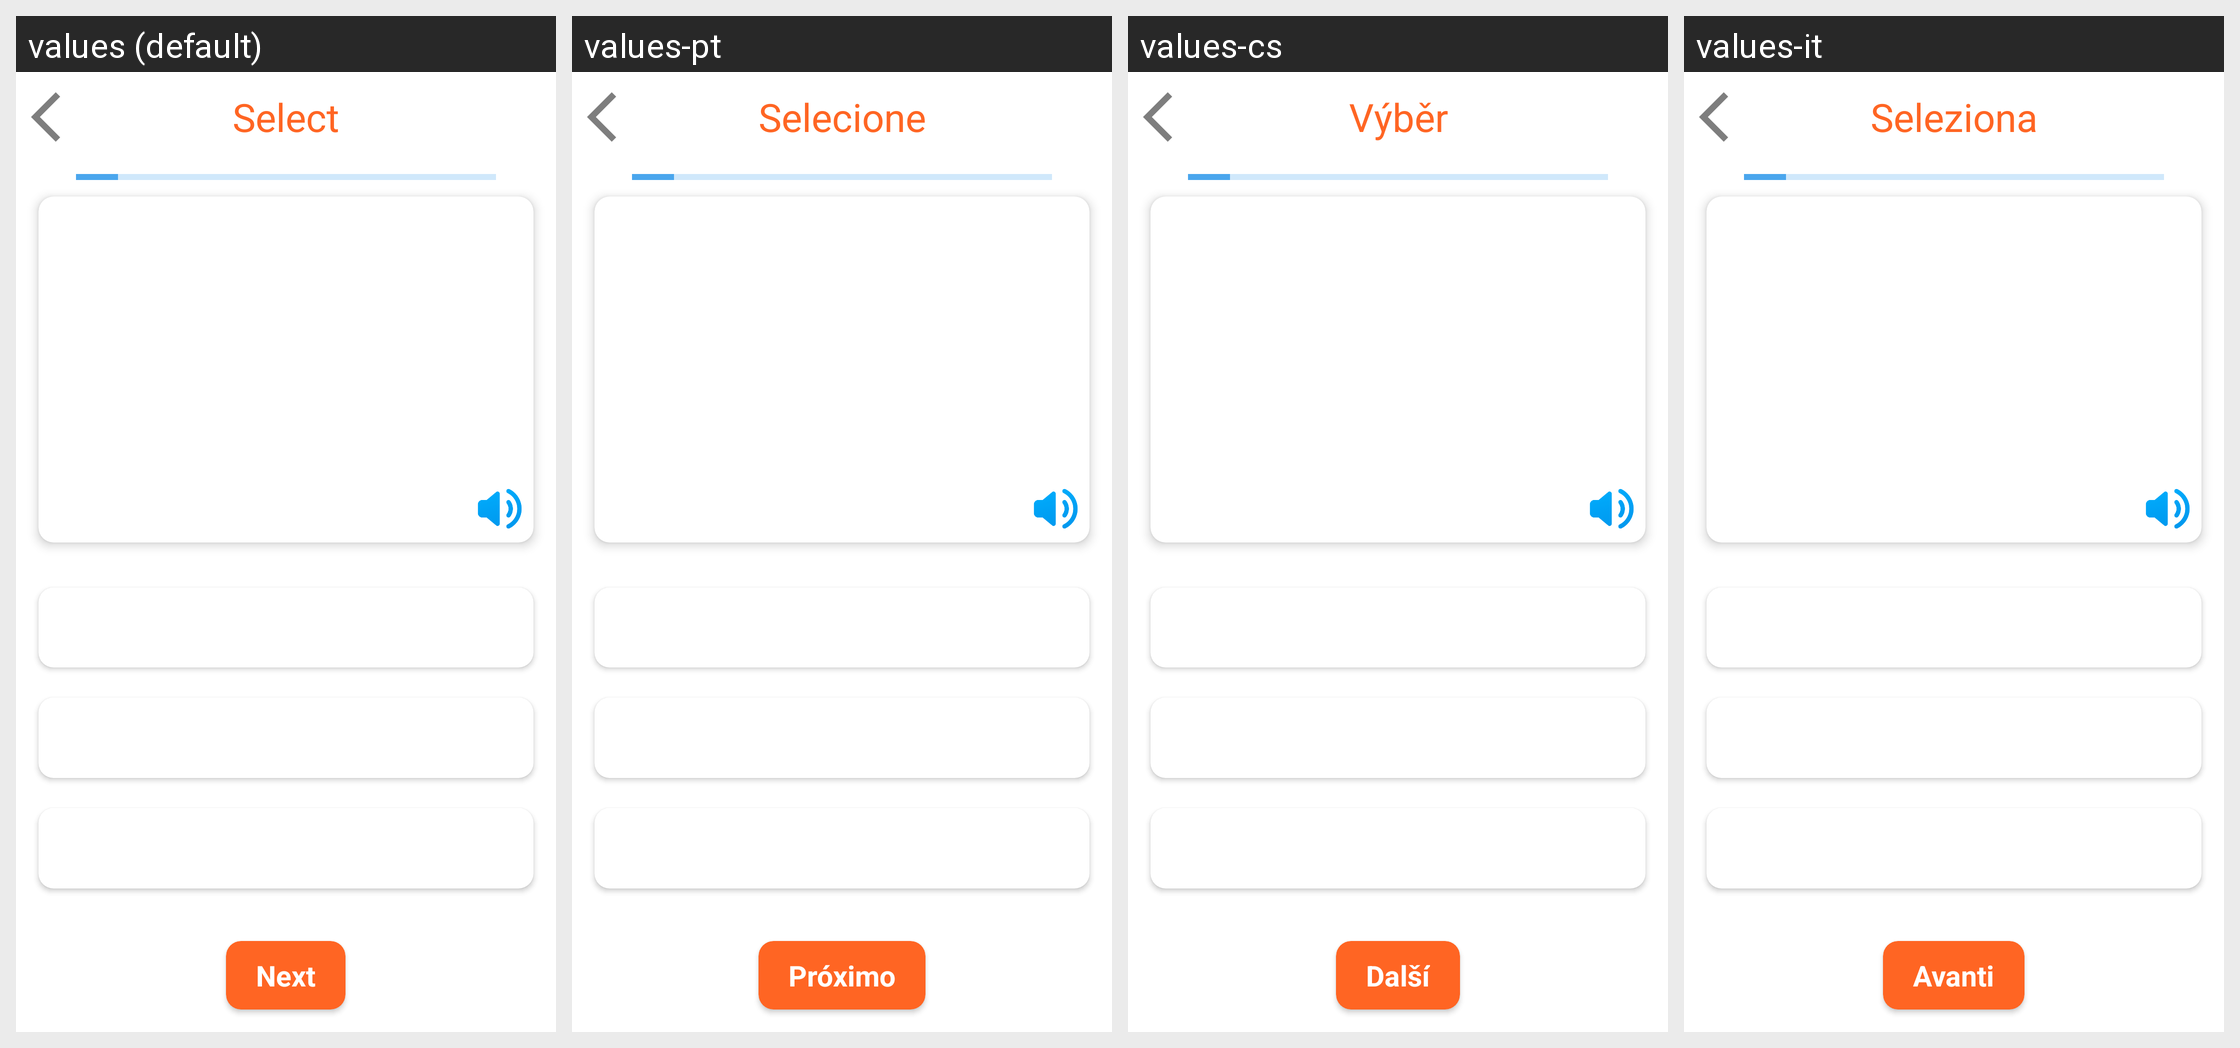

For this localized Android screen grid, give each drawn string resource with its value in every locale shown.
Android screen res/layout/fragment_game_select_word.xml rendered under 4 locales, left to right: values (default), values-pt, values-cs, values-it. Device: Nexus 5 (rendered at 1080×1920; each locale shown at half size, 540×960, under a caption strip naming it); theme Theme.German_Books.
Other locales in the repository, not shown: values-ar, values-de, values-es, values-fr, values-ko, values-pl, values-ro, values-ru, values-tr, values-uk.
Strings drawn on this screen, with the default value and each locale's value (text and hints the layout hard-codes, and strings that could not be matched under every locale, appear in the picture but are not listed):

selectWordTitle
  values: Select
  values-pt: Selecione
  values-cs: Výběr
  values-it: Seleziona

next
  values: Next
  values-pt: Próximo
  values-cs: Další
  values-it: Avanti
